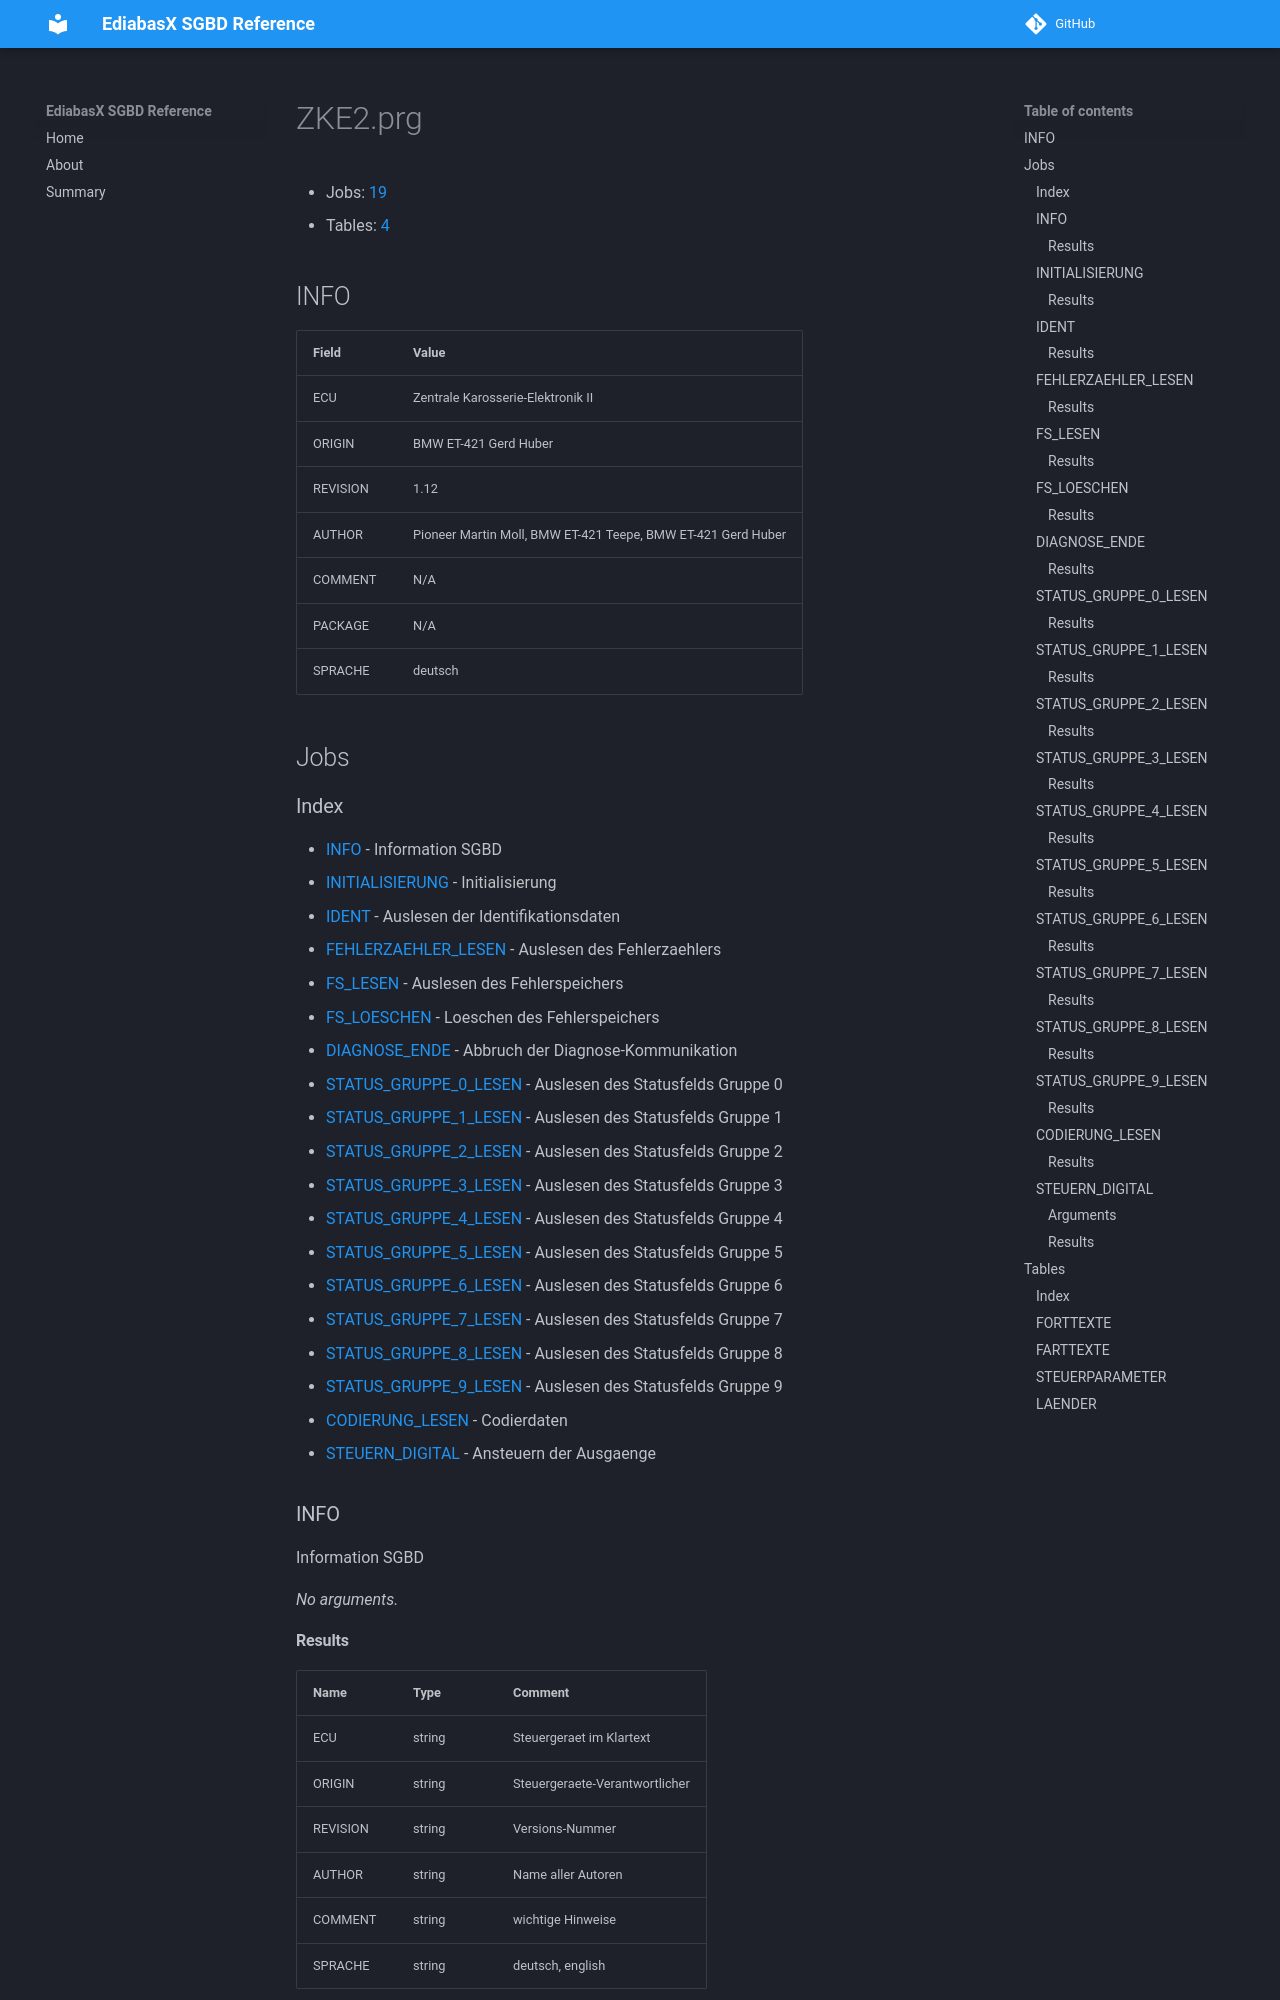

repository: emdzej/ediabasx-docs-sgbd · page: sgbd/ZKE2/index.html · generator: mkdocs

# ZKE2.prg

- Jobs: [19](#jobs)
- Tables: [4](#tables)

## INFO

| Field | Value |
| --- | --- |
| ECU | Zentrale Karosserie-Elektronik II |
| ORIGIN | BMW ET-421 Gerd Huber |
| REVISION | 1.12 |
| AUTHOR | Pioneer Martin Moll, BMW ET-421 Teepe, BMW ET-421 Gerd Huber |
| COMMENT | N/A |
| PACKAGE | N/A |
| SPRACHE | deutsch |

## Jobs
